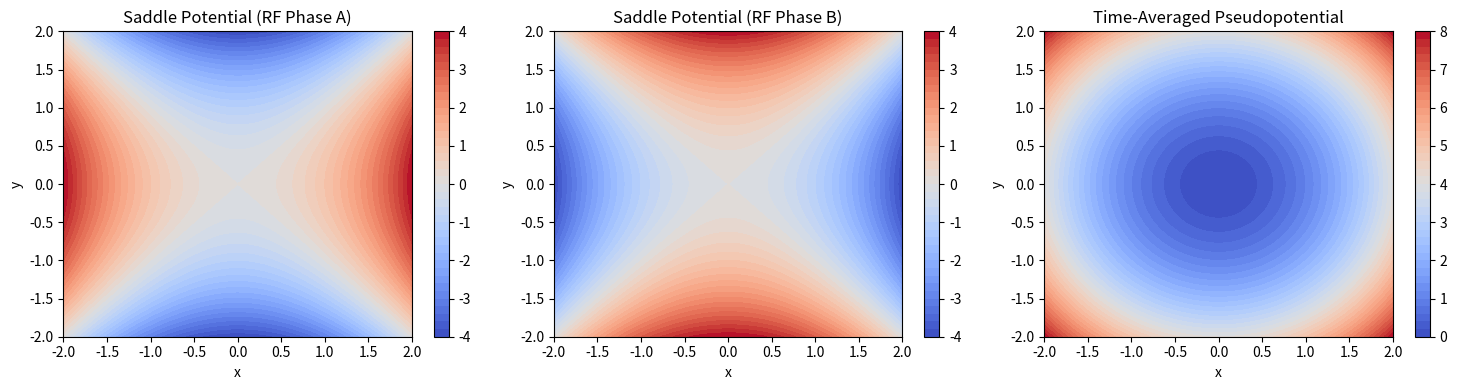
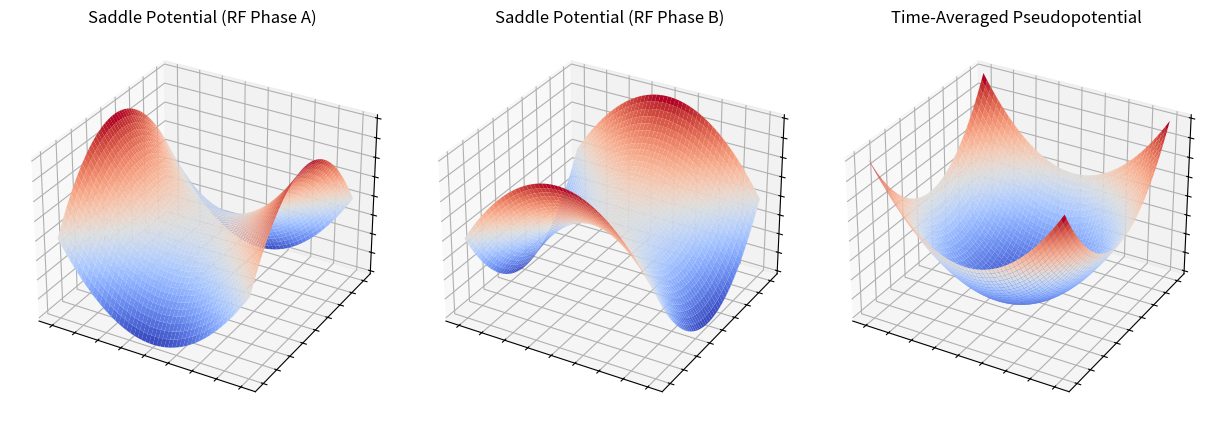

These charts were generated, in order, by the following Python code:
#!/usr/bin/env python3
# -*- coding: utf-8 -*-
"""
Created on Mon Jun  2 14:31:57 2025

@author: joel
"""

import numpy as np
import matplotlib.pyplot as plt

# Define the potential function for saddle points and pseudopotential
def saddle_potential(x, y, time_sign=1):
    return time_sign * (x**2 - y**2)

def pseudo_potential(x, y):
    return x**2 + y**2

# Create grid
x = np.linspace(-2, 2, 400)
y = np.linspace(-2, 2, 400)
X, Y = np.meshgrid(x, y)

# Calculate potentials
V1 = saddle_potential(X, Y, time_sign=1)
V2 = saddle_potential(X, Y, time_sign=-1)
V3 = pseudo_potential(X, Y)

# Create plots
fig, axs = plt.subplots(1, 3, figsize=(15, 4))
titles = ["Saddle Potential (RF Phase A)", "Saddle Potential (RF Phase B)", "Time-Averaged Pseudopotential"]

for ax, V, title in zip(axs, [V1, V2, V3], titles):
    cp = ax.contourf(X, Y, V, levels=50, cmap='coolwarm')
    ax.set_title(title)
    ax.set_xlabel('x')
    ax.set_ylabel('y')
    fig.colorbar(cp, ax=ax)

plt.tight_layout()
plt.show()

# Compute potentials
Z1 = saddle_potential(X, Y, time_sign=1)
Z2 = saddle_potential(X, Y, time_sign=-1)
Z3 = pseudo_potential(X, Y)

# Set up figure
fig = plt.figure(figsize=(18, 5))

# Plot saddle potential (RF phase A)
ax1 = fig.add_subplot(1, 3, 1, projection='3d')
ax1.plot_surface(X, Y, Z1, cmap='coolwarm', edgecolor='none')
ax1.set_title("Saddle Potential (RF Phase A)")
ax1.set_yticklabels([])
ax1.set_xticklabels([])
ax1.set_zticklabels([])

#ax1.set_xlabel("x")
#ax1.set_ylabel("y")
#ax1.set_zlabel("Potential")

# Plot saddle potential (RF phase B)
ax2 = fig.add_subplot(1, 3, 2, projection='3d')
ax2.plot_surface(X, Y, Z2, cmap='coolwarm', edgecolor='none')
ax2.set_title("Saddle Potential (RF Phase B)")
ax2.set_yticklabels([])
ax2.set_xticklabels([])
ax2.set_zticklabels([])
#ax2.set_xlabel("x")
#ax2.set_ylabel("y")
#ax2.set_zlabel("Potential")

# Plot time-averaged pseudopotential
ax3 = fig.add_subplot(1, 3, 3, projection='3d')
ax3.plot_surface(X, Y, Z3, cmap='coolwarm', edgecolor='none')
ax3.set_title("Time-Averaged Pseudopotential")
ax3.set_yticklabels([])
ax3.set_xticklabels([])
ax3.set_zticklabels([])
#ax3.set_xlabel("x")
#ax3.set_ylabel("y")
#ax3.set_zlabel("Potential")

plt.subplots_adjust(wspace=-0.3, hspace=0)

plt.tight_layout()
plt.show()